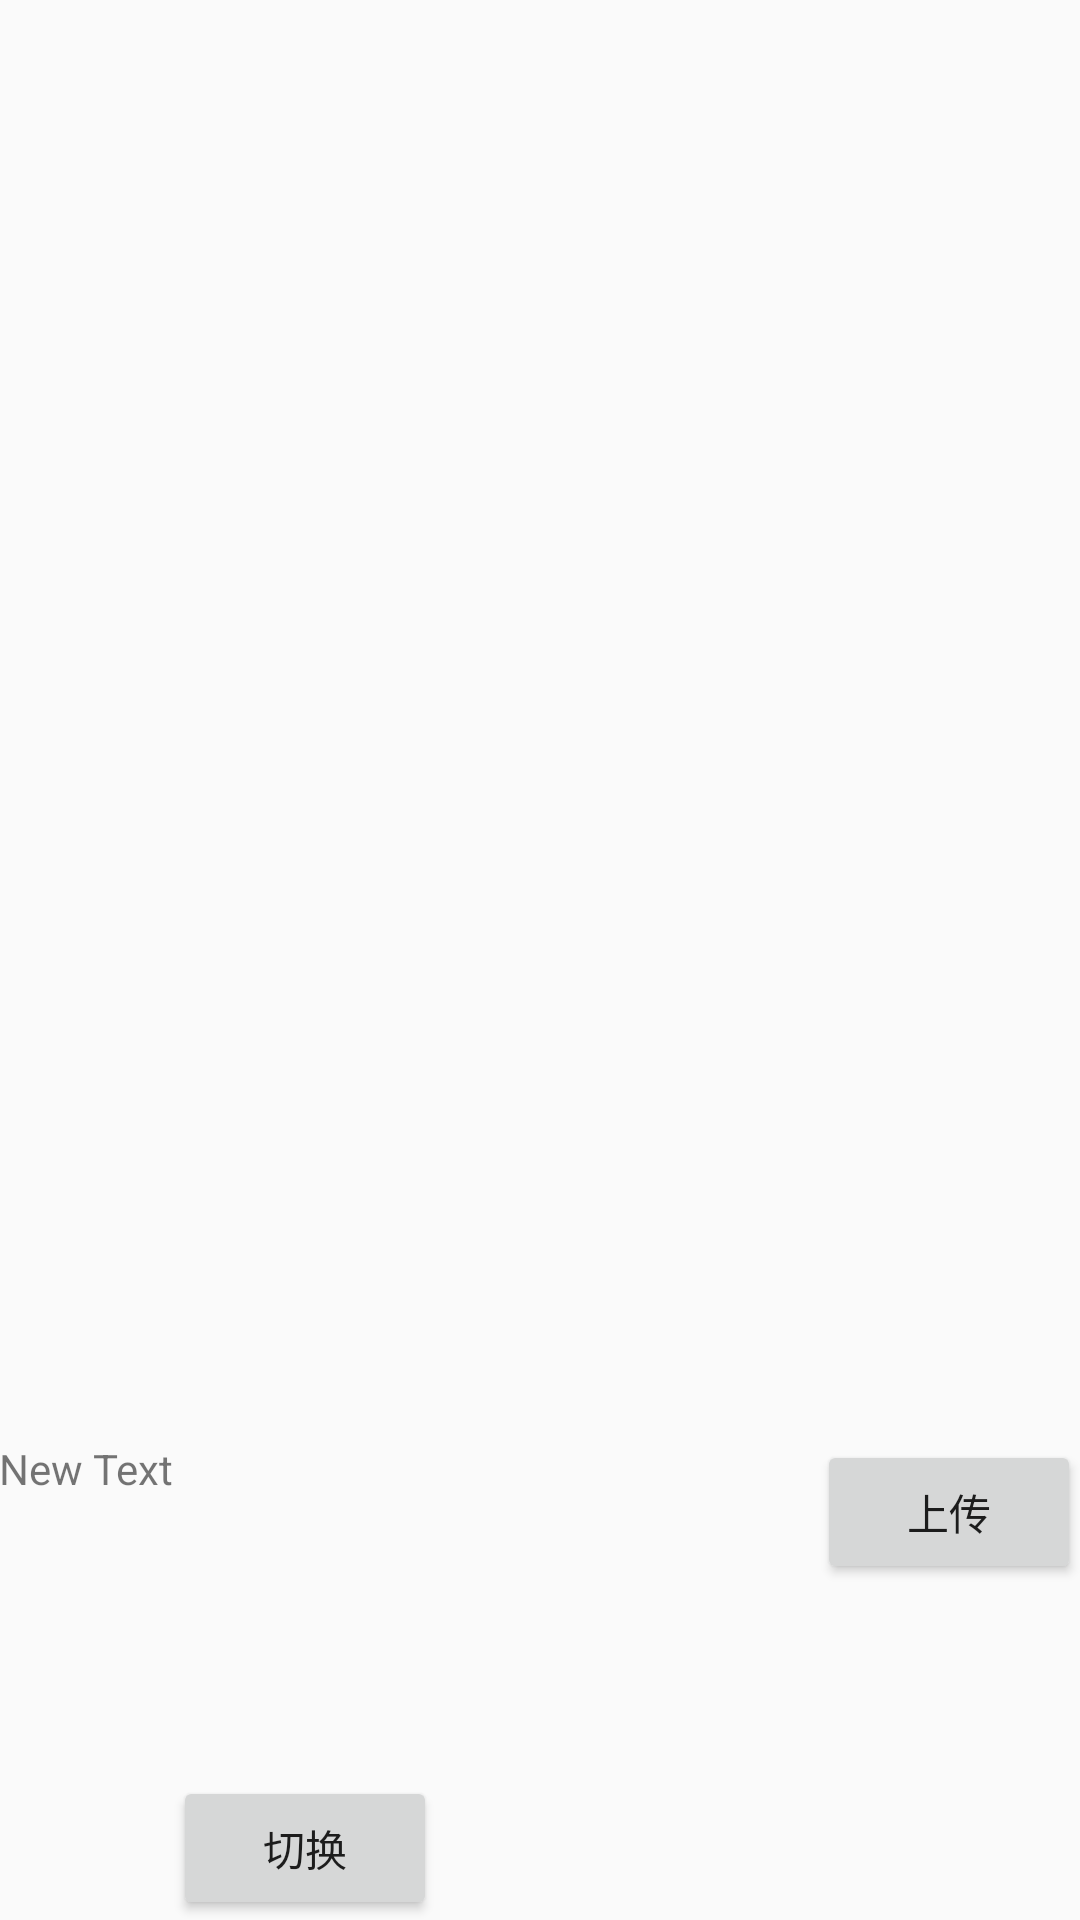

Produce the Android XML layout that renders to this screen, including the resource entries it uses.
<!-- AndroidManifest.xml: application theme Theme.Design.Light.NoActionBar -->
<!-- res/layout/activity_take_photo.xml -->
<?xml version="1.0" encoding="utf-8"?>
<LinearLayout xmlns:android="http://schemas.android.com/apk/res/android"
    xmlns:tools="http://schemas.android.com/tools"
    android:layout_width="match_parent"
    android:layout_height="match_parent"
    android:paddingBottom="@dimen/activity_vertical_margin"
    android:paddingLeft="@dimen/activity_horizontal_margin"
    android:paddingRight="@dimen/activity_horizontal_margin"
    android:paddingTop="@dimen/activity_vertical_margin"
    tools:context="com.yper.feng.growup.Activity.TakePhoto"
    android:orientation="vertical">

    <ImageView
        android:layout_width="fill_parent"
        android:layout_height="fill_parent"
        android:id="@+id/imageView"
        android:layout_alignParentTop="true"
        android:layout_alignParentRight="false"
        android:layout_alignParentEnd="false"
        android:layout_weight="1"/>

    <RelativeLayout
        android:layout_width="match_parent"
        android:layout_height="match_parent"
        android:layout_weight="3">

        <TextView
            android:layout_width="wrap_content"
            android:layout_height="wrap_content"
            android:text="New Text"
            android:id="@+id/textView2" />

        <Button
            android:layout_width="wrap_content"
            android:layout_height="wrap_content"
            android:text="上传"
            android:id="@+id/btnLoadPhoto"
            android:layout_alignParentTop="true"
            android:layout_alignParentRight="true"
            android:layout_alignParentEnd="true" />

        <Button
            android:layout_width="wrap_content"
            android:layout_height="wrap_content"
            android:text="切换"
            android:id="@+id/btnReadPhoto"
            android:layout_alignParentBottom="true"
            android:layout_toRightOf="@+id/textView2"
            android:layout_toEndOf="@+id/textView2" />
    </RelativeLayout>

</LinearLayout>
<!-- resources referenced by this layout -->
<resources>

</resources>
